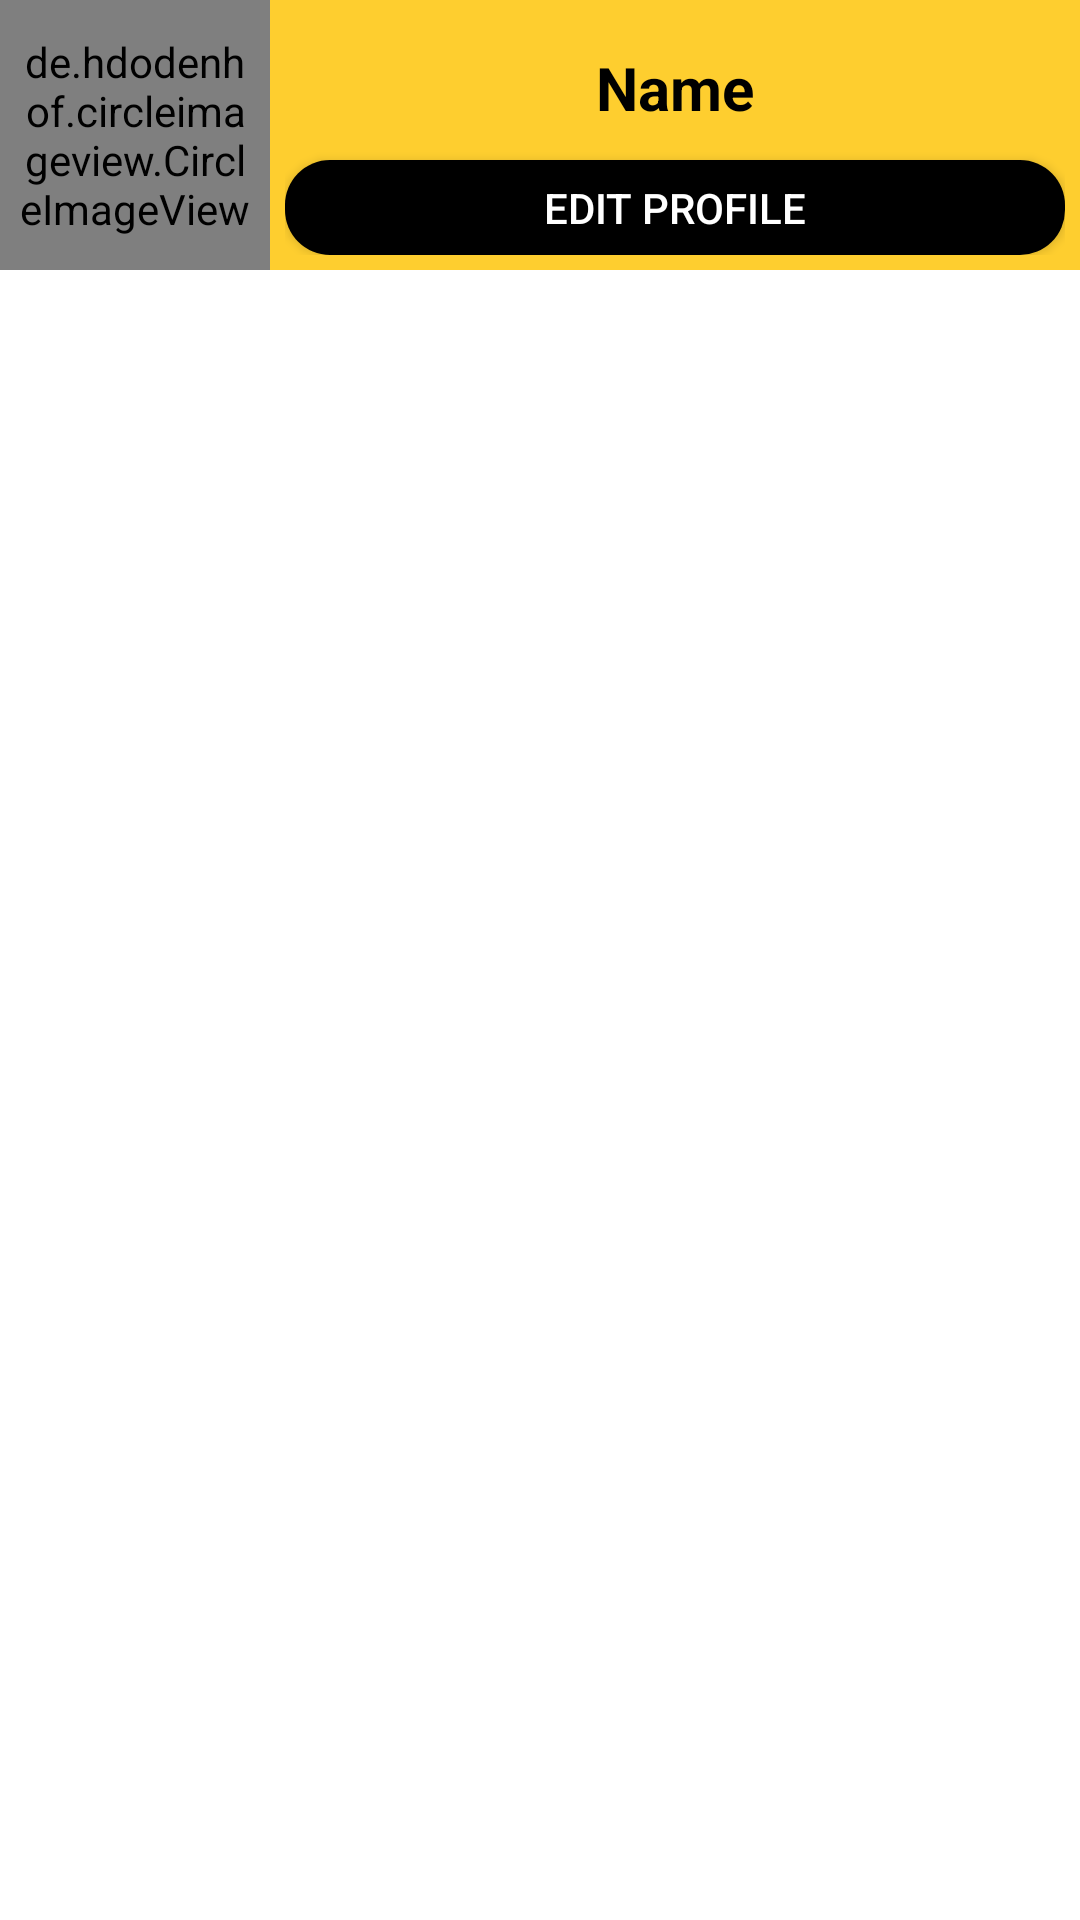

Android layout source for this screen:
<!-- AndroidManifest.xml: application theme AppTheme -->
<!-- res/layout/fragment_profile.xml -->
<?xml version="1.0" encoding="utf-8"?>
<RelativeLayout xmlns:android="http://schemas.android.com/apk/res/android"
    xmlns:app="http://schemas.android.com/apk/res-auto"
    android:layout_width="match_parent"
    android:layout_height="match_parent"
    android:background="@color/colorWhite">

    <LinearLayout
        android:layout_width="match_parent"
        android:layout_height="match_parent"
        android:orientation="vertical">


        <LinearLayout
            android:layout_width="match_parent"
            android:layout_height="wrap_content"
            android:background="@color/colorBackground"
            android:orientation="horizontal">

            <de.hdodenhof.circleimageview.CircleImageView
                xmlns:app="http://schemas.android.com/apk/res-auto"
                android:id="@+id/profile_image"
                android:scaleType="centerCrop"
                android:layout_width="90dp"
                android:layout_height="90dp"
                android:padding="5dp"
                android:src="@drawable/ic_baseline_person_24"
                app:civ_border_width="2dp"
                app:civ_border_color="#FF000000"/>








<LinearLayout
    android:layout_width="fill_parent"
    android:layout_height="match_parent"
    android:orientation="vertical"
    android:padding="5dp">

            <TextView
                android:id="@+id/profile_name"
                android:layout_width="match_parent"
                android:layout_height="wrap_content"
                android:gravity="center"
                android:layout_weight="1"
                android:text="Name"
                android:textColor="@color/colorBlack"
                android:textSize="20dp"
                android:textStyle="bold" />

    <Button
        android:id="@+id/profile_user"
        android:layout_width="match_parent"
        android:layout_height="10dp"
        android:layout_weight="1"
        android:gravity="center"
        android:text="Edit Profile"
        android:textColor="@color/colorWhite"
        android:background="@drawable/rounded_corners"/>
</LinearLayout>


        </LinearLayout>
        <androidx.recyclerview.widget.RecyclerView
            android:id="@+id/recycler_view_profile"
            android:layout_width="match_parent"
            android:layout_height="fill_parent"/>


    </LinearLayout>


</RelativeLayout>
<!-- resources referenced by this layout -->
<resources>
  <color name="colorBackground">#fece2f</color>
  <color name="colorBlack">#000000</color>
  <color name="colorWhite">#FFFFFF</color>
  <!-- drawable rounded_corners (drawable) -->
  <?xml version="1.0" encoding="utf-8"?>
  <selector xmlns:android="http://schemas.android.com/apk/res/android">
      <item
          >
          <shape>
              <corners android:radius="15dp"/>
              <solid android:color="@color/colorBlack"/>
  
          </shape>
  
      </item>
  </selector>
  <!-- mipmap ic_launcher_round: png bitmap (mipmap-hdpi, 6566 bytes) -->
  <style name="AppTheme" parent="Theme.AppCompat.Light.NoActionBar">
          
          <item name="colorPrimary">@color/colorBlack</item>
          <item name="colorPrimaryDark">@color/colorPrimaryDark</item>
          <item name="colorAccent">#000000</item>
      </style>
  <color name="colorPrimaryDark">#000000</color>
</resources>
